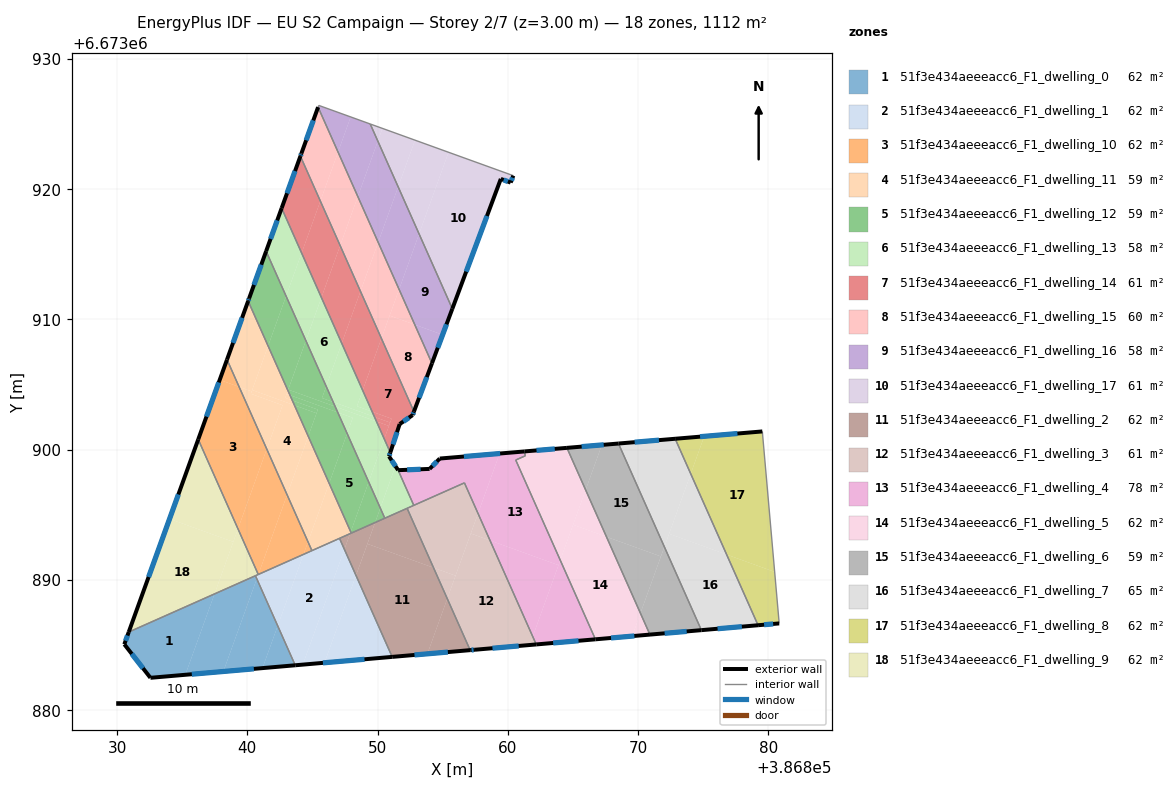
=== STOREY PLAN SPEC (per zone: floor XY polygon, exterior-wall plan segments, windows/doors) ===
zone 1: 51f3e434aeeeacc6_F1_dwelling_0  (61.8 m²)
  floor: (386837.48, 6673888.91) (386835.24, 6673882.71) (386832.56, 6673882.47) (386832.45, 6673882.61) (386830.56, 6673885.05) (386830.90, 6673885.99)
  floor: (386840.62, 6673890.31) (386840.73, 6673890.08) (386838.16, 6673882.96) (386835.24, 6673882.71) (386837.48, 6673888.91)
  floor: (386840.73, 6673890.08) (386842.33, 6673886.46) (386841.16, 6673883.22) (386838.16, 6673882.96)
  floor: (386842.33, 6673886.46) (386843.68, 6673883.44) (386841.16, 6673883.22)
  exterior wall: (386832.56, 6673882.47) – (386843.68, 6673883.44)  [11.2 m]
    window: (386835.74, 6673882.75) – (386840.50, 6673883.16)  [6.1 m²]
  exterior wall: (386830.56, 6673885.05) – (386832.56, 6673882.47)  [3.3 m]
    window: (386831.13, 6673884.31) – (386831.99, 6673883.21)  [1.8 m²]
  exterior wall: (386830.90, 6673885.99) – (386830.56, 6673885.05)  [1.0 m]
    window: (386830.80, 6673885.72) – (386830.65, 6673885.32)  [0.6 m²]
  interior walls: 2
zone 2: 51f3e434aeeeacc6_F1_dwelling_1  (61.8 m²)
  floor: (386847.08, 6673893.18) (386847.45, 6673892.34) (386844.26, 6673883.49) (386843.68, 6673883.44) (386842.33, 6673886.46) (386844.31, 6673891.95)
  floor: (386844.31, 6673891.95) (386842.33, 6673886.46) (386840.73, 6673890.08) (386840.85, 6673890.41)
  floor: (386848.35, 6673890.33) (386851.12, 6673884.08) (386845.93, 6673883.63)
  floor: (386847.45, 6673892.34) (386848.35, 6673890.33) (386845.93, 6673883.63) (386844.26, 6673883.49)
  floor: (386840.84, 6673890.41) (386840.72, 6673890.08) (386840.62, 6673890.31)
  exterior wall: (386843.68, 6673883.44) – (386851.12, 6673884.08)  [7.5 m]
    window: (386845.81, 6673883.62) – (386849.00, 6673883.90)  [4.1 m²]
  interior walls: 5
zone 3: 51f3e434aeeeacc6_F1_dwelling_10  (61.7 m²)
  floor: (386839.37, 6673904.81) (386841.49, 6673900.04) (386839.28, 6673893.91) (386836.23, 6673900.78) (386837.88, 6673905.35)
  floor: (386838.44, 6673906.91) (386839.37, 6673904.81) (386837.88, 6673905.35)
  floor: (386844.66, 6673892.91) (386844.96, 6673892.24) (386844.31, 6673891.95)
  floor: (386841.49, 6673900.04) (386843.05, 6673896.53) (386840.85, 6673890.41) (386839.28, 6673893.91)
  floor: (386843.05, 6673896.53) (386844.66, 6673892.91) (386844.31, 6673891.95) (386840.85, 6673890.41)
  exterior wall: (386838.44, 6673906.91) – (386836.23, 6673900.78)  [6.5 m]
    window: (386837.81, 6673905.15) – (386836.86, 6673902.53)  [3.6 m²]
  interior walls: 3
zone 4: 51f3e434aeeeacc6_F1_dwelling_11  (58.8 m²)
  floor: (386844.68, 6673901.02) (386846.28, 6673897.41) (386844.66, 6673892.91) (386843.05, 6673896.53)
  floor: (386843.27, 6673904.18) (386843.45, 6673903.78) (386842.91, 6673903.97) (386843.02, 6673904.27)
  floor: (386843.62, 6673903.40) (386844.68, 6673901.02) (386843.05, 6673896.53) (386841.49, 6673900.04) (386842.71, 6673903.40) (386840.27, 6673904.28) (386840.38, 6673904.57)
  floor: (386842.71, 6673903.40) (386841.49, 6673900.04) (386839.37, 6673904.81) (386840.34, 6673904.46) (386840.27, 6673904.28)
  floor: (386841.60, 6673907.95) (386843.11, 6673904.54) (386842.91, 6673903.97) (386843.45, 6673903.78) (386843.62, 6673903.40) (386840.38, 6673904.57)
  floor: (386846.28, 6673897.41) (386847.94, 6673893.68) (386847.89, 6673893.54) (386844.96, 6673892.24) (386844.66, 6673892.91)
  floor: (386843.12, 6673904.54) (386843.27, 6673904.18) (386843.02, 6673904.27)
  floor: (386840.06, 6673911.40) (386841.60, 6673907.95) (386840.34, 6673904.46) (386839.37, 6673904.81) (386838.44, 6673906.91)
  exterior wall: (386840.06, 6673911.40) – (386838.44, 6673906.91)  [4.8 m]
    window: (386839.60, 6673910.12) – (386838.90, 6673908.19)  [2.6 m²]
  interior walls: 4
zone 5: 51f3e434aeeeacc6_F1_dwelling_12  (59.1 m²)
  floor: (386842.98, 6673911.78) (386844.50, 6673908.36) (386843.11, 6673904.54) (386841.60, 6673907.95)
  floor: (386845.41, 6673903.07) (386845.31, 6673902.79) (386843.62, 6673903.40) (386843.45, 6673903.78)
  floor: (386844.50, 6673908.36) (386846.06, 6673904.85) (386845.73, 6673903.96) (386846.59, 6673903.65) (386846.74, 6673903.30) (386843.14, 6673904.60)
  floor: (386841.44, 6673915.23) (386842.98, 6673911.78) (386841.60, 6673907.95) (386840.06, 6673911.40) (386840.10, 6673911.51) (386840.14, 6673911.61)
  floor: (386846.06, 6673904.85) (386846.59, 6673903.65) (386845.73, 6673903.96)
  floor: (386846.74, 6673903.30) (386846.95, 6673902.85) (386843.27, 6673904.18) (386843.12, 6673904.54) (386843.14, 6673904.60)
  floor: (386845.31, 6673902.79) (386844.68, 6673901.02) (386843.62, 6673903.40)
  floor: (386846.95, 6673902.85) (386847.66, 6673901.24) (386846.28, 6673897.41) (386844.68, 6673901.02) (386845.41, 6673903.07) (386843.45, 6673903.78) (386843.27, 6673904.18)
  floor: (386847.66, 6673901.24) (386849.32, 6673897.51) (386847.94, 6673893.68) (386846.28, 6673897.41)
  floor: (386849.32, 6673897.51) (386850.21, 6673895.51) (386849.81, 6673894.40) (386848.12, 6673893.64) (386847.98, 6673893.58) (386847.94, 6673893.68)
  floor: (386850.21, 6673895.50) (386850.56, 6673894.73) (386849.81, 6673894.40)
  exterior wall: (386840.14, 6673911.61) – (386840.06, 6673911.40)  [0.2 m]
    window: (386840.12, 6673911.55) – (386840.08, 6673911.46)  [0.1 m²]
  exterior wall: (386841.44, 6673915.23) – (386840.14, 6673911.61)  [3.9 m]
    window: (386841.07, 6673914.19) – (386840.51, 6673912.64)  [2.1 m²]
  interior walls: 4
zone 6: 51f3e434aeeeacc6_F1_dwelling_13  (57.5 m²)
  floor: (386849.76, 6673902.51) (386849.92, 6673902.16) (386846.74, 6673903.30) (386846.59, 6673903.65)
  floor: (386845.69, 6673911.67) (386847.25, 6673908.16) (386846.06, 6673904.85) (386844.50, 6673908.36)
  floor: (386847.25, 6673908.16) (386848.86, 6673904.54) (386848.42, 6673903.33) (386849.59, 6673902.91) (386849.76, 6673902.51) (386846.59, 6673903.65) (386846.06, 6673904.85)
  floor: (386849.92, 6673902.16) (386850.51, 6673900.82) (386849.32, 6673897.51) (386847.66, 6673901.24) (386848.10, 6673902.44) (386846.95, 6673902.85) (386846.74, 6673903.30)
  floor: (386844.17, 6673915.09) (386845.69, 6673911.67) (386844.50, 6673908.36) (386842.98, 6673911.78)
  floor: (386848.86, 6673904.54) (386849.59, 6673902.91) (386848.42, 6673903.33)
  floor: (386842.64, 6673918.54) (386844.17, 6673915.09) (386842.98, 6673911.78) (386841.44, 6673915.23)
  floor: (386851.58, 6673898.42) (386852.78, 6673895.71) (386850.56, 6673894.73) (386850.21, 6673895.50) (386851.37, 6673898.73)
  floor: (386848.10, 6673902.44) (386847.66, 6673901.24) (386846.95, 6673902.85)
  floor: (386850.51, 6673900.82) (386850.98, 6673899.77) (386850.88, 6673899.47) (386851.37, 6673898.73) (386850.21, 6673895.51) (386849.32, 6673897.51)
  exterior wall: (386850.88, 6673899.47) – (386850.98, 6673899.77)  [0.3 m]
    window: (386850.91, 6673899.56) – (386850.95, 6673899.69)  [0.2 m²]
  exterior wall: (386851.58, 6673898.42) – (386850.88, 6673899.47)  [1.3 m]
    window: (386851.38, 6673898.72) – (386851.08, 6673899.17)  [0.7 m²]
  exterior wall: (386842.64, 6673918.54) – (386841.44, 6673915.23)  [3.5 m]
    window: (386842.30, 6673917.59) – (386841.78, 6673916.17)  [1.9 m²]
  interior walls: 5
zone 7: 51f3e434aeeeacc6_F1_dwelling_14  (60.9 m²)
  floor: (386848.69, 6673912.15) (386850.30, 6673908.53) (386848.86, 6673904.54) (386847.25, 6673908.16)
  floor: (386851.07, 6673902.37) (386850.97, 6673902.07) (386849.76, 6673902.51) (386849.59, 6673902.91)
  floor: (386844.08, 6673922.53) (386845.61, 6673919.08) (386844.17, 6673915.09) (386842.64, 6673918.54)
  floor: (386850.30, 6673908.53) (386852.79, 6673902.91) (386852.69, 6673902.65) (386851.70, 6673901.96) (386850.98, 6673899.77) (386850.51, 6673900.82) (386850.97, 6673902.07) (386851.07, 6673902.37) (386849.59, 6673902.91) (386848.86, 6673904.54)
  floor: (386850.97, 6673902.07) (386850.87, 6673901.81) (386849.92, 6673902.16) (386849.76, 6673902.51)
  floor: (386847.13, 6673915.66) (386848.69, 6673912.15) (386847.25, 6673908.16) (386845.69, 6673911.67)
  floor: (386845.61, 6673919.08) (386847.13, 6673915.66) (386845.69, 6673911.67) (386844.17, 6673915.09)
  floor: (386850.87, 6673901.81) (386850.51, 6673900.82) (386849.92, 6673902.16)
  exterior wall: (386852.69, 6673902.65) – (386852.79, 6673902.91)  [0.3 m]
    window: (386852.72, 6673902.72) – (386852.76, 6673902.84)  [0.2 m²]
  exterior wall: (386851.70, 6673901.96) – (386852.69, 6673902.65)  [1.2 m]
    window: (386851.98, 6673902.15) – (386852.41, 6673902.45)  [0.7 m²]
  exterior wall: (386850.98, 6673899.77) – (386851.70, 6673901.96)  [2.3 m]
    window: (386851.18, 6673900.40) – (386851.49, 6673901.33)  [1.3 m²]
  exterior wall: (386844.08, 6673922.53) – (386842.64, 6673918.54)  [4.2 m]
    window: (386843.66, 6673921.39) – (386843.05, 6673919.68)  [2.3 m²]
  interior walls: 2
zone 8: 51f3e434aeeeacc6_F1_dwelling_15  (59.5 m²)
  floor: (386852.86, 6673909.59) (386854.18, 6673906.62) (386852.79, 6673902.91) (386850.30, 6673908.53) (386850.93, 6673910.28)
  floor: (386850.05, 6673915.91) (386851.65, 6673912.30) (386850.30, 6673908.53) (386848.69, 6673912.15)
  floor: (386851.65, 6673912.30) (386852.86, 6673909.59) (386850.93, 6673910.28)
  floor: (386845.43, 6673926.29) (386846.97, 6673922.84) (386845.61, 6673919.08) (386844.08, 6673922.53) (386844.10, 6673922.58) (386844.15, 6673922.73)
  floor: (386848.49, 6673919.42) (386850.05, 6673915.91) (386848.69, 6673912.15) (386847.13, 6673915.66)
  floor: (386846.97, 6673922.84) (386848.49, 6673919.42) (386847.13, 6673915.66) (386845.61, 6673919.08)
  exterior wall: (386845.43, 6673926.29) – (386844.15, 6673922.73)  [3.8 m]
    window: (386845.07, 6673925.27) – (386844.52, 6673923.75)  [2.1 m²]
  exterior wall: (386852.79, 6673902.91) – (386854.18, 6673906.62)  [4.0 m]
    window: (386853.19, 6673903.97) – (386853.78, 6673905.56)  [2.2 m²]
  exterior wall: (386844.15, 6673922.73) – (386844.08, 6673922.53)  [0.2 m]
    window: (386844.13, 6673922.67) – (386844.10, 6673922.58)  [0.1 m²]
  interior walls: 2
zone 9: 51f3e434aeeeacc6_F1_dwelling_16  (58.3 m²)
  floor: (386853.19, 6673916.56) (386855.74, 6673910.81) (386855.00, 6673908.82) (386852.86, 6673909.59) (386851.65, 6673912.30)
  floor: (386849.44, 6673925.00) (386850.02, 6673923.68) (386848.49, 6673919.42) (386846.97, 6673922.84) (386847.94, 6673925.54)
  floor: (386855.00, 6673908.82) (386854.18, 6673906.62) (386852.86, 6673909.59)
  floor: (386847.94, 6673925.54) (386846.97, 6673922.84) (386845.43, 6673926.29) (386845.48, 6673926.43)
  floor: (386851.58, 6673920.17) (386853.19, 6673916.56) (386851.65, 6673912.30) (386850.05, 6673915.91)
  floor: (386850.02, 6673923.68) (386851.58, 6673920.17) (386850.05, 6673915.91) (386848.49, 6673919.42)
  exterior wall: (386854.18, 6673906.62) – (386855.74, 6673910.81)  [4.5 m]
    window: (386854.62, 6673907.82) – (386855.29, 6673909.61)  [2.5 m²]
  interior walls: 4
zone 10: 51f3e434aeeeacc6_F1_dwelling_17  (61.3 m²)
  floor: (386860.42, 6673921.03) (386860.22, 6673920.50) (386859.47, 6673920.78) (386855.74, 6673910.81) (386853.19, 6673916.56) (386855.45, 6673922.83)
  floor: (386855.45, 6673922.83) (386853.19, 6673916.56) (386851.58, 6673920.17) (386852.88, 6673923.76)
  floor: (386850.37, 6673924.66) (386850.02, 6673923.68) (386849.44, 6673925.00)
  floor: (386852.88, 6673923.76) (386851.58, 6673920.17) (386850.02, 6673923.68) (386850.37, 6673924.66)
  exterior wall: (386855.74, 6673910.81) – (386859.47, 6673920.78)  [10.6 m]
    window: (386856.81, 6673913.66) – (386858.40, 6673917.93)  [5.9 m²]
  exterior wall: (386860.22, 6673920.50) – (386860.42, 6673921.03)  [0.6 m]
    window: (386860.28, 6673920.65) – (386860.37, 6673920.88)  [0.3 m²]
  exterior wall: (386859.47, 6673920.78) – (386860.22, 6673920.50)  [0.8 m]
    window: (386859.68, 6673920.70) – (386860.00, 6673920.58)  [0.4 m²]
  interior walls: 2
zone 11: 51f3e434aeeeacc6_F1_dwelling_2  (62.1 m²)
  floor: (386854.30, 6673890.93) (386855.35, 6673888.55) (386853.83, 6673884.31) (386851.12, 6673884.08) (386848.35, 6673890.33) (386849.22, 6673892.76)
  floor: (386852.27, 6673895.49) (386854.30, 6673890.93) (386849.22, 6673892.76) (386849.81, 6673894.40)
  floor: (386855.35, 6673888.55) (386857.11, 6673884.60) (386853.83, 6673884.31)
  floor: (386847.89, 6673893.54) (386847.45, 6673892.34) (386847.08, 6673893.18)
  floor: (386849.81, 6673894.40) (386848.35, 6673890.33) (386847.45, 6673892.34) (386847.89, 6673893.54)
  exterior wall: (386851.12, 6673884.08) – (386857.11, 6673884.60)  [6.0 m]
    window: (386852.83, 6673884.23) – (386855.40, 6673884.45)  [3.3 m²]
  interior walls: 6
zone 12: 51f3e434aeeeacc6_F1_dwelling_3  (61.4 m²)
  floor: (386858.64, 6673893.02) (386861.92, 6673885.64) (386861.68, 6673884.99) (386857.38, 6673884.62) (386857.11, 6673884.60) (386855.35, 6673888.55) (386857.16, 6673893.55)
  floor: (386861.92, 6673885.64) (386862.18, 6673885.04) (386861.68, 6673884.99)
  floor: (386857.71, 6673895.09) (386858.64, 6673893.02) (386857.16, 6673893.55)
  floor: (386856.67, 6673897.44) (386857.71, 6673895.09) (386855.99, 6673890.32) (386854.30, 6673890.93) (386852.27, 6673895.49)
  floor: (386855.99, 6673890.32) (386855.35, 6673888.55) (386854.30, 6673890.93)
  exterior wall: (386857.48, 6673884.63) – (386862.18, 6673885.04)  [4.7 m]
    window: (386858.82, 6673884.75) – (386860.84, 6673884.92)  [2.6 m²]
  exterior wall: (386857.11, 6673884.60) – (386857.48, 6673884.63)  [0.4 m]
    window: (386857.22, 6673884.61) – (386857.37, 6673884.62)  [0.2 m²]
  interior walls: 4
zone 13: 51f3e434aeeeacc6_F1_dwelling_4  (78.4 m²)
  floor: (386861.35, 6673899.52) (386860.61, 6673899.20) (386864.03, 6673891.50) (386863.89, 6673891.12) (386858.64, 6673893.02) (386857.71, 6673895.09) (386859.37, 6673899.69) (386861.27, 6673899.85)
  floor: (386864.03, 6673891.50) (386866.73, 6673885.43) (386862.18, 6673885.04) (386861.92, 6673885.64)
  floor: (386859.37, 6673899.69) (386857.71, 6673895.09) (386856.67, 6673897.44) (386852.78, 6673895.71) (386851.58, 6673898.42) (386854.00, 6673898.51) (386854.78, 6673899.31)
  floor: (386863.89, 6673891.12) (386861.92, 6673885.64) (386858.64, 6673893.02)
  exterior wall: (386854.78, 6673899.31) – (386854.00, 6673898.51)  [1.1 m]
    window: (386854.55, 6673899.08) – (386854.22, 6673898.74)  [0.6 m²]
  exterior wall: (386861.27, 6673899.85) – (386854.78, 6673899.31)  [6.5 m]
    window: (386859.41, 6673899.70) – (386856.63, 6673899.46)  [3.6 m²]
  exterior wall: (386862.18, 6673885.04) – (386866.73, 6673885.43)  [4.6 m]
    window: (386863.48, 6673885.15) – (386865.43, 6673885.32)  [2.5 m²]
  exterior wall: (386854.00, 6673898.51) – (386851.58, 6673898.42)  [2.4 m]
    window: (386853.31, 6673898.49) – (386852.27, 6673898.44)  [1.3 m²]
  interior walls: 6
zone 14: 51f3e434aeeeacc6_F1_dwelling_5  (61.9 m²)
  floor: (386867.58, 6673893.30) (386870.18, 6673887.43) (386869.55, 6673885.67) (386866.73, 6673885.43) (386864.03, 6673891.50) (386865.01, 6673894.23)
  floor: (386864.54, 6673900.13) (386865.98, 6673896.90) (386864.03, 6673891.50) (386860.61, 6673899.20) (386861.35, 6673899.52) (386861.27, 6673899.85)
  floor: (386865.98, 6673896.90) (386867.58, 6673893.30) (386865.01, 6673894.23)
  floor: (386870.18, 6673887.43) (386870.91, 6673885.79) (386869.55, 6673885.67)
  exterior wall: (386866.73, 6673885.43) – (386870.91, 6673885.79)  [4.2 m]
    window: (386867.92, 6673885.53) – (386869.72, 6673885.69)  [2.3 m²]
  exterior wall: (386864.54, 6673900.13) – (386861.27, 6673899.86)  [3.3 m]
    window: (386863.61, 6673900.05) – (386862.20, 6673899.93)  [1.8 m²]
  interior walls: 4
zone 15: 51f3e434aeeeacc6_F1_dwelling_6  (58.8 m²)
  floor: (386868.50, 6673900.46) (386872.02, 6673892.53) (386871.76, 6673891.79) (386867.58, 6673893.30) (386865.98, 6673896.90) (386867.22, 6673900.36)
  floor: (386872.02, 6673892.53) (386874.86, 6673886.13) (386870.91, 6673885.79) (386870.18, 6673887.43)
  floor: (386871.76, 6673891.79) (386870.18, 6673887.43) (386867.58, 6673893.30)
  floor: (386867.22, 6673900.36) (386865.98, 6673896.90) (386864.54, 6673900.13)
  exterior wall: (386870.91, 6673885.79) – (386874.86, 6673886.13)  [4.0 m]
    window: (386872.04, 6673885.89) – (386873.74, 6673886.04)  [2.2 m²]
  exterior wall: (386868.50, 6673900.46) – (386864.54, 6673900.13)  [4.0 m]
    window: (386867.37, 6673900.37) – (386865.67, 6673900.22)  [2.2 m²]
  interior walls: 2
zone 16: 51f3e434aeeeacc6_F1_dwelling_7  (64.7 m²)
  floor: (386876.80, 6673891.94) (386879.22, 6673886.51) (386874.86, 6673886.13) (386872.02, 6673892.53) (386872.39, 6673893.53)
  floor: (386872.85, 6673900.83) (386874.05, 6673898.14) (386872.02, 6673892.53) (386868.50, 6673900.46)
  floor: (386874.05, 6673898.14) (386876.80, 6673891.94) (386872.39, 6673893.53)
  exterior wall: (386874.86, 6673886.13) – (386879.22, 6673886.51)  [4.4 m]
    window: (386876.11, 6673886.24) – (386877.97, 6673886.40)  [2.4 m²]
  exterior wall: (386872.85, 6673900.83) – (386868.50, 6673900.46)  [4.4 m]
    window: (386871.61, 6673900.72) – (386869.74, 6673900.57)  [2.4 m²]
  interior walls: 2
zone 17: 51f3e434aeeeacc6_F1_dwelling_8  (61.8 m²)
  floor: (386879.54, 6673901.39) (386880.49, 6673890.61) (386876.80, 6673891.94) (386874.05, 6673898.14) (386875.08, 6673901.02)
  floor: (386875.08, 6673901.02) (386874.05, 6673898.14) (386872.85, 6673900.83)
  floor: (386880.49, 6673890.61) (386880.84, 6673886.65) (386879.22, 6673886.51) (386876.80, 6673891.94)
  exterior wall: (386879.54, 6673901.39) – (386872.85, 6673900.83)  [6.7 m]
    window: (386877.63, 6673901.23) – (386874.76, 6673900.99)  [3.7 m²]
  exterior wall: (386879.22, 6673886.51) – (386880.84, 6673886.65)  [1.6 m]
    window: (386879.68, 6673886.55) – (386880.38, 6673886.61)  [0.9 m²]
  interior walls: 2
zone 18: 51f3e434aeeeacc6_F1_dwelling_9  (61.7 m²)
  floor: (386838.92, 6673892.91) (386837.48, 6673888.91) (386830.90, 6673885.99) (386834.03, 6673894.68)
  floor: (386836.23, 6673900.78) (386839.28, 6673893.91) (386838.92, 6673892.91) (386834.03, 6673894.68)
  floor: (386839.28, 6673893.91) (386840.84, 6673890.41) (386837.48, 6673888.91)
  exterior wall: (386836.23, 6673900.78) – (386830.90, 6673885.99)  [15.7 m]
    window: (386834.71, 6673896.55) – (386832.42, 6673890.21)  [8.7 m²]
  interior walls: 3

=== DERIVED (storey summary) ===
Building: EU S2 Campaign
Storey: 2 of 7  (floor level z = 3.00 m)
Storey gross floor area: 1111.6 m²
Zones on this storey: 18
  - 51f3e434aeeeacc6_F1_dwelling_0: floor 61.8 m²; exterior wall 15.4 m (46.3 m²); 3 window(s) 8.5 m²; WWR 18.4%
  - 51f3e434aeeeacc6_F1_dwelling_1: floor 61.8 m²; exterior wall 7.5 m (22.4 m²); 1 window(s) 4.1 m²; WWR 18.4%
  - 51f3e434aeeeacc6_F1_dwelling_10: floor 61.7 m²; exterior wall 6.5 m (19.5 m²); 1 window(s) 3.6 m²; WWR 18.4%
  - 51f3e434aeeeacc6_F1_dwelling_11: floor 58.8 m²; exterior wall 4.8 m (14.3 m²); 1 window(s) 2.6 m²; WWR 18.4%
  - 51f3e434aeeeacc6_F1_dwelling_12: floor 59.1 m²; exterior wall 4.1 m (12.2 m²); 2 window(s) 2.2 m²; WWR 18.4%
  - 51f3e434aeeeacc6_F1_dwelling_13: floor 57.5 m²; exterior wall 5.1 m (15.3 m²); 3 window(s) 2.8 m²; WWR 18.4%
  - 51f3e434aeeeacc6_F1_dwelling_14: floor 60.9 m²; exterior wall 8.0 m (24.1 m²); 4 window(s) 4.4 m²; WWR 18.4%
  - 51f3e434aeeeacc6_F1_dwelling_15: floor 59.5 m²; exterior wall 8.0 m (23.9 m²); 3 window(s) 4.4 m²; WWR 18.4%
  - 51f3e434aeeeacc6_F1_dwelling_16: floor 58.3 m²; exterior wall 4.5 m (13.4 m²); 1 window(s) 2.5 m²; WWR 18.4%
  - 51f3e434aeeeacc6_F1_dwelling_17: floor 61.3 m²; exterior wall 12.0 m (36.1 m²); 3 window(s) 6.6 m²; WWR 18.4%
  - 51f3e434aeeeacc6_F1_dwelling_2: floor 62.1 m²; exterior wall 6.0 m (18.0 m²); 1 window(s) 3.3 m²; WWR 18.4%
  - 51f3e434aeeeacc6_F1_dwelling_3: floor 61.4 m²; exterior wall 5.1 m (15.3 m²); 2 window(s) 2.8 m²; WWR 18.4%
  - 51f3e434aeeeacc6_F1_dwelling_4: floor 78.4 m²; exterior wall 14.6 m (43.8 m²); 4 window(s) 8.0 m²; WWR 18.4%
  - 51f3e434aeeeacc6_F1_dwelling_5: floor 61.9 m²; exterior wall 7.5 m (22.4 m²); 2 window(s) 4.1 m²; WWR 18.4%
  - 51f3e434aeeeacc6_F1_dwelling_6: floor 58.8 m²; exterior wall 7.9 m (23.8 m²); 2 window(s) 4.4 m²; WWR 18.4%
  - 51f3e434aeeeacc6_F1_dwelling_7: floor 64.7 m²; exterior wall 8.7 m (26.2 m²); 2 window(s) 4.8 m²; WWR 18.4%
  - 51f3e434aeeeacc6_F1_dwelling_8: floor 61.8 m²; exterior wall 8.3 m (25.0 m²); 2 window(s) 4.6 m²; WWR 18.4%
  - 51f3e434aeeeacc6_F1_dwelling_9: floor 61.7 m²; exterior wall 15.7 m (47.2 m²); 1 window(s) 8.7 m²; WWR 18.4%
Zone adjacency (shared interzone walls):
  - 51f3e434aeeeacc6_F1_dwelling_0 ↔ 51f3e434aeeeacc6_F1_dwelling_1
  - 51f3e434aeeeacc6_F1_dwelling_0 ↔ 51f3e434aeeeacc6_F1_dwelling_9
  - 51f3e434aeeeacc6_F1_dwelling_1 ↔ 51f3e434aeeeacc6_F1_dwelling_10
  - 51f3e434aeeeacc6_F1_dwelling_1 ↔ 51f3e434aeeeacc6_F1_dwelling_11
  - 51f3e434aeeeacc6_F1_dwelling_1 ↔ 51f3e434aeeeacc6_F1_dwelling_2
  - 51f3e434aeeeacc6_F1_dwelling_1 ↔ 51f3e434aeeeacc6_F1_dwelling_9
  - 51f3e434aeeeacc6_F1_dwelling_10 ↔ 51f3e434aeeeacc6_F1_dwelling_11
  - 51f3e434aeeeacc6_F1_dwelling_10 ↔ 51f3e434aeeeacc6_F1_dwelling_9
  - 51f3e434aeeeacc6_F1_dwelling_11 ↔ 51f3e434aeeeacc6_F1_dwelling_12
  - 51f3e434aeeeacc6_F1_dwelling_11 ↔ 51f3e434aeeeacc6_F1_dwelling_2
  - 51f3e434aeeeacc6_F1_dwelling_12 ↔ 51f3e434aeeeacc6_F1_dwelling_13
  - 51f3e434aeeeacc6_F1_dwelling_12 ↔ 51f3e434aeeeacc6_F1_dwelling_2
  - 51f3e434aeeeacc6_F1_dwelling_13 ↔ 51f3e434aeeeacc6_F1_dwelling_14
  - 51f3e434aeeeacc6_F1_dwelling_13 ↔ 51f3e434aeeeacc6_F1_dwelling_2
  - 51f3e434aeeeacc6_F1_dwelling_13 ↔ 51f3e434aeeeacc6_F1_dwelling_3
  - 51f3e434aeeeacc6_F1_dwelling_13 ↔ 51f3e434aeeeacc6_F1_dwelling_4
  - 51f3e434aeeeacc6_F1_dwelling_14 ↔ 51f3e434aeeeacc6_F1_dwelling_15
  - 51f3e434aeeeacc6_F1_dwelling_15 ↔ 51f3e434aeeeacc6_F1_dwelling_16
  - 51f3e434aeeeacc6_F1_dwelling_16 ↔ 51f3e434aeeeacc6_F1_dwelling_17
  - 51f3e434aeeeacc6_F1_dwelling_2 ↔ 51f3e434aeeeacc6_F1_dwelling_3
  - 51f3e434aeeeacc6_F1_dwelling_3 ↔ 51f3e434aeeeacc6_F1_dwelling_4
  - 51f3e434aeeeacc6_F1_dwelling_4 ↔ 51f3e434aeeeacc6_F1_dwelling_5
  - 51f3e434aeeeacc6_F1_dwelling_5 ↔ 51f3e434aeeeacc6_F1_dwelling_6
  - 51f3e434aeeeacc6_F1_dwelling_6 ↔ 51f3e434aeeeacc6_F1_dwelling_7
  - 51f3e434aeeeacc6_F1_dwelling_7 ↔ 51f3e434aeeeacc6_F1_dwelling_8